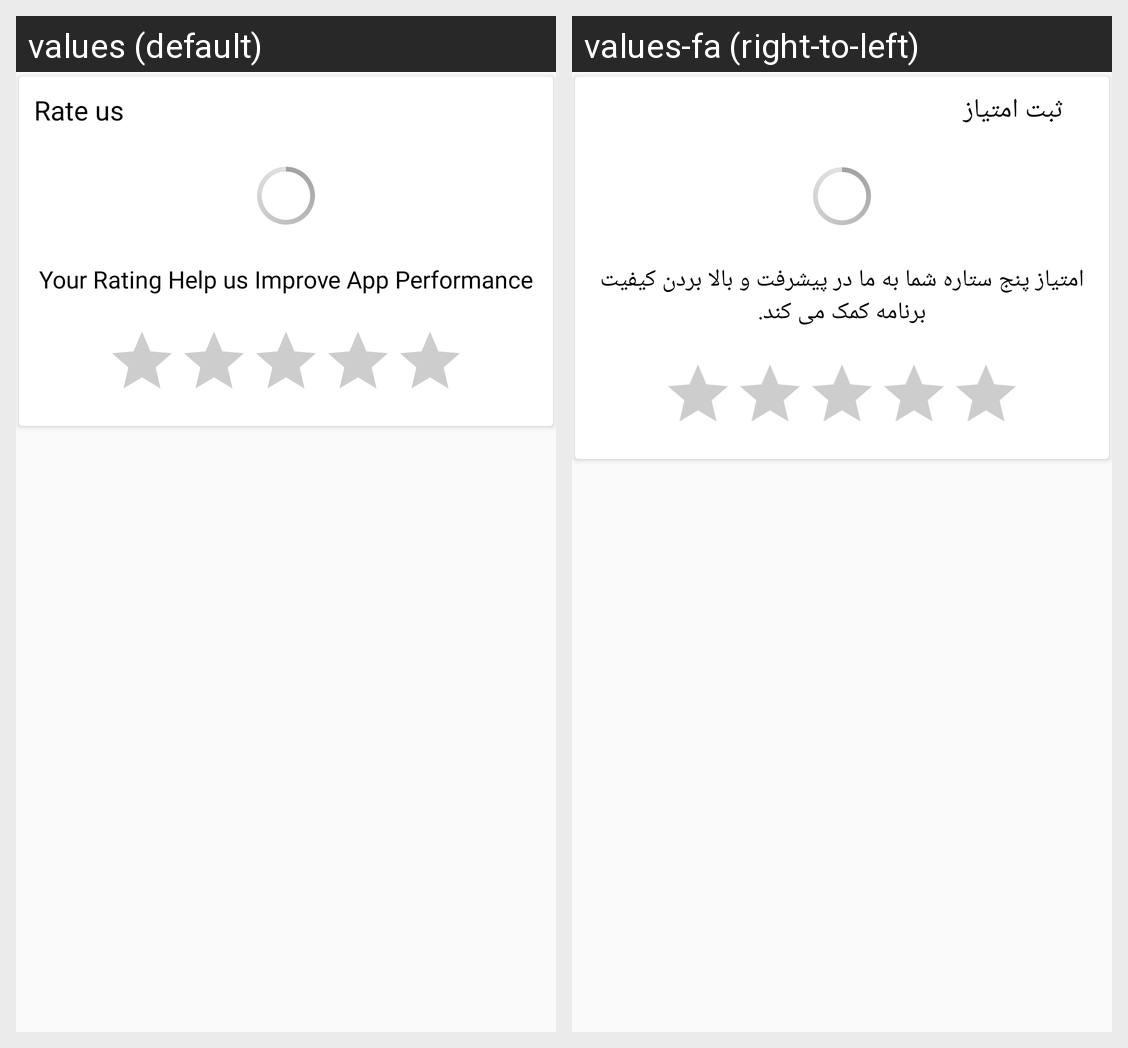

This grid shows one Android layout under two languages. Give, for every string resource on the screen, its name, the default text and each shown locale's text.
Android screen res/layout/layout_rating_dialog.xml rendered under 2 locales, left to right: values (default), values-fa (right-to-left). Device: Nexus 5 (rendered at 1080×1920; each locale shown at half size, 540×960, under a caption strip naming it); theme DarkTheme.
Strings drawn on this screen, with the default value and each locale's value (text and hints the layout hard-codes, and strings that could not be matched under every locale, appear in the picture but are not listed):

rate_title
  values: Rate us
  values-fa: ثبت امتیاز

rate_dialog_text
  values: Your Rating Help us Improve App Performance
  values-fa: امتیاز پنج ستاره شما به ما در پیشرفت و بالا بردن کیفیت برنامه کمک می کند.
